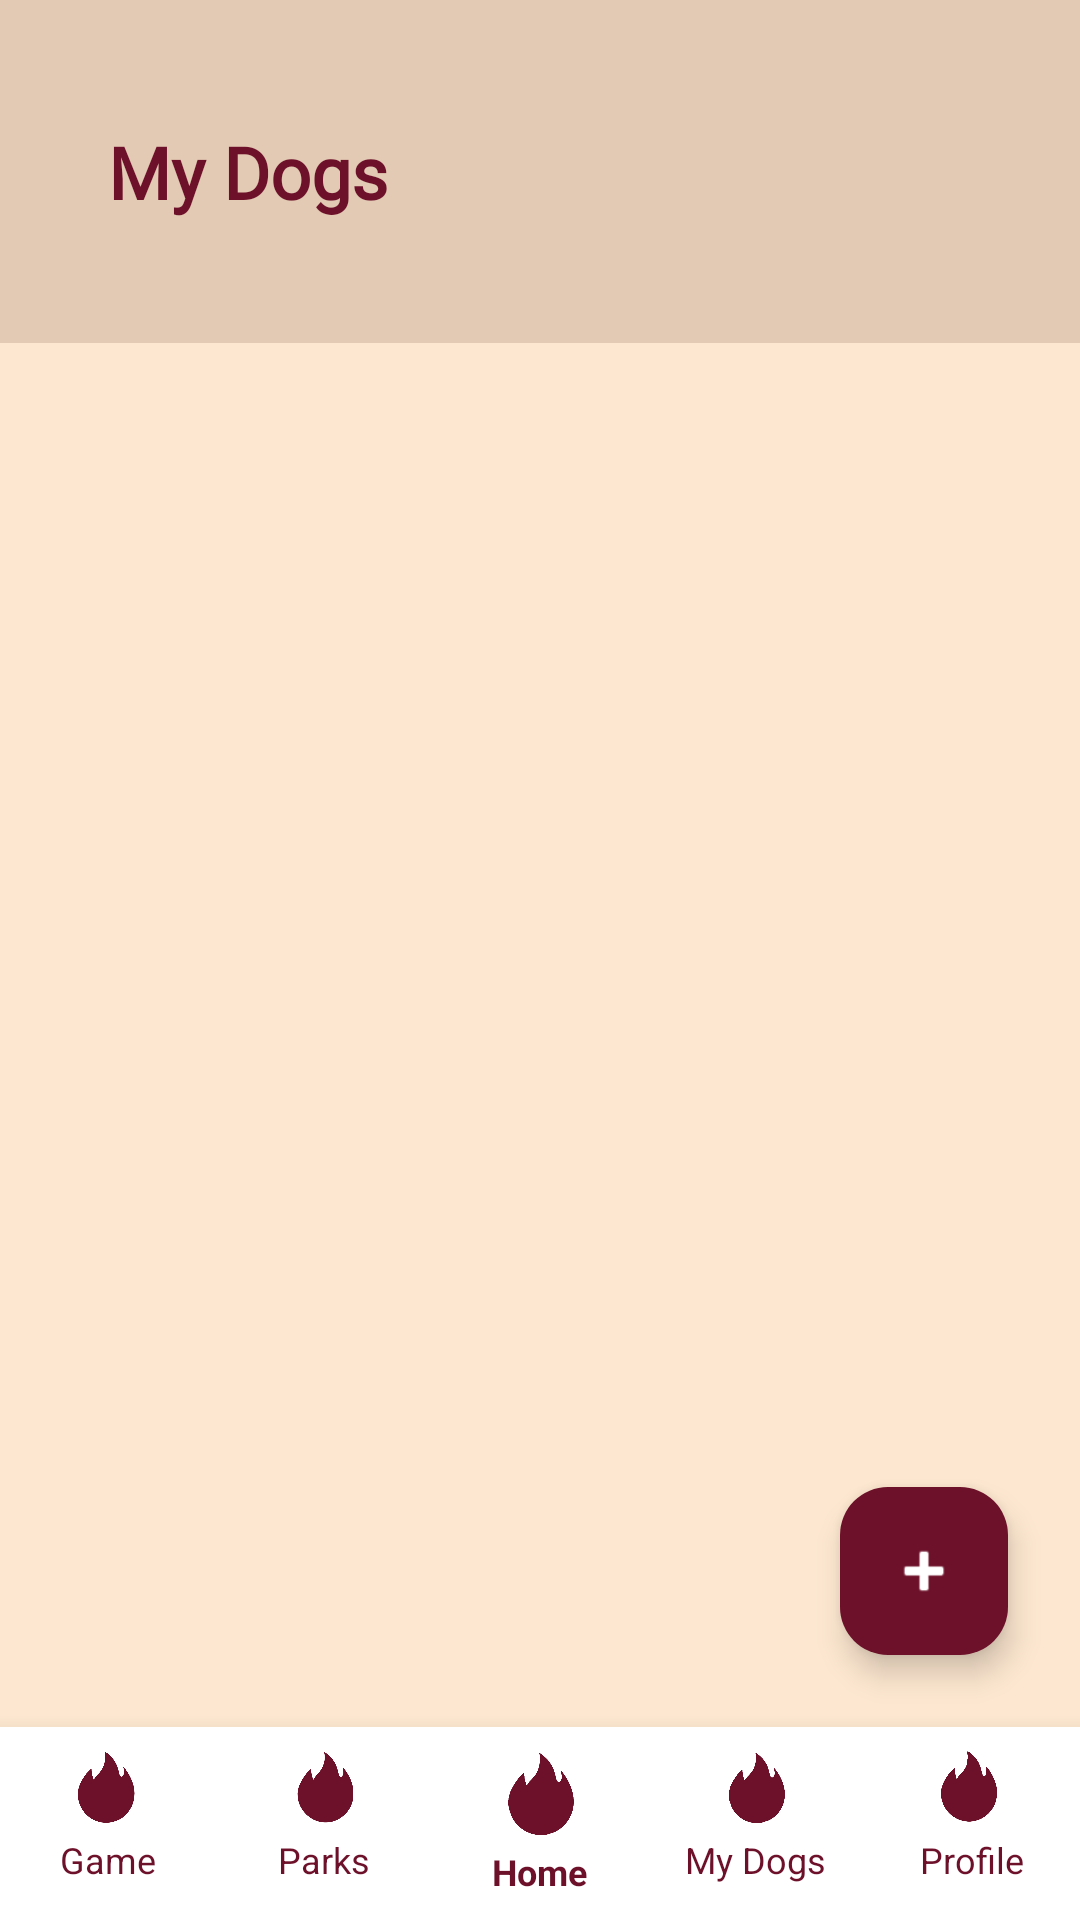

This screen was rendered from an Android layout file. Write that file and the resources it references.
<!-- AndroidManifest.xml: application theme Theme.MeetWoof -->
<!-- res/layout/activity_my_dogs.xml -->
<?xml version="1.0" encoding="utf-8"?>
<RelativeLayout xmlns:android="http://schemas.android.com/apk/res/android"
    xmlns:app="http://schemas.android.com/apk/res-auto"
    xmlns:tools="http://schemas.android.com/tools"
    android:id="@+id/main"
    android:layout_width="match_parent"
    android:layout_height="match_parent"
    android:background="#fde7d0"
    android:layoutDirection="ltr"
    tools:context=".MyDogsActivity">

    <RelativeLayout
        android:id="@+id/topHeaderPanel"
        android:layout_width="match_parent"
        android:layout_height="wrap_content"
        android:layout_alignParentTop="true"
        android:background="#e3cab4"
        android:orientation="vertical"
        android:padding="16dp">

        <TextView
            android:id="@+id/tvTitle"
            android:layout_width="wrap_content"
            android:layout_height="wrap_content"
            android:layout_alignParentStart="true"
            android:layout_centerVertical="true"
            android:layout_marginStart="20dp"
            android:layout_marginTop="50dp"
            android:fontFamily="@font/rammetto_one"
            android:text="My Dogs"
            android:textColor="#6d112a"
            android:textSize="24sp"
            android:textStyle="bold" />
    </RelativeLayout>

    <include
        android:id="@+id/bottomNavBar"
        layout="@layout/layout_bottom_nav"
        android:layout_width="match_parent"
        android:layout_height="wrap_content"
        android:layout_alignParentBottom="true" />

    <androidx.recyclerview.widget.RecyclerView
        android:id="@+id/rvMyDogs"
        android:layout_width="match_parent"
        android:layout_height="match_parent"
        android:layout_below="@id/topHeaderPanel"
        android:layout_above="@id/bottomNavBar"
        android:layout_marginTop="10dp"
        android:clipToPadding="false"
        android:paddingBottom="80dp"
        tools:listitem="@layout/item_dog_card" />

    <TextView
        android:id="@+id/tvEmptyState"
        android:layout_width="wrap_content"
        android:layout_height="wrap_content"
        android:layout_centerInParent="true"
        android:text="No dogs yet. Add one!"
        android:textColor="#6d112a"
        android:textSize="18sp"
        android:visibility="gone"
        tools:visibility="visible"/>

    <ProgressBar
        android:id="@+id/progressBar"
        android:layout_width="wrap_content"
        android:layout_height="wrap_content"
        android:layout_centerInParent="true"
        android:indeterminateTint="#6d112a"
        android:visibility="gone"/>

    <com.google.android.material.floatingactionbutton.FloatingActionButton
        android:id="@+id/fabAddDog"
        android:layout_width="wrap_content"
        android:layout_height="wrap_content"
        android:layout_above="@id/bottomNavBar"
        android:layout_alignParentEnd="true"
        android:layout_margin="24dp"
        android:src="@android:drawable/ic_input_add"
        app:backgroundTint="#6d112a"
        app:tint="#FFFFFF"
        app:fabSize="normal"
        android:contentDescription="Add New Dog" />

</RelativeLayout>
<!-- res/layout/layout_bottom_nav.xml (included above) -->
<?xml version="1.0" encoding="utf-8"?>
<LinearLayout xmlns:android="http://schemas.android.com/apk/res/android"
    xmlns:app="http://schemas.android.com/apk/res-auto"
    android:id="@+id/bottomNavBar"
    android:layout_width="match_parent"
    android:layout_height="wrap_content"
    android:layout_alignParentBottom="true"
    android:background="#FFFFFF"
    android:orientation="horizontal"
    android:paddingTop="8dp"
    android:paddingBottom="8dp"
    android:elevation="10dp"
    android:weightSum="5">

    <LinearLayout
        android:id="@+id/navGame"
        android:layout_width="0dp"
        android:layout_height="wrap_content"
        android:layout_weight="1"
        android:gravity="center"
        android:orientation="vertical"
        android:clickable="true"
        android:focusable="true">
        <ImageView
            android:layout_width="24dp"
            android:layout_height="24dp"
            android:src="@drawable/img_game"
            app:tint="#6d112a" />
        <TextView
            android:layout_width="wrap_content"
            android:layout_height="wrap_content"
            android:text="Game"
            android:textSize="12sp"
            android:textColor="#6d112a"
            android:layout_marginTop="4dp"/>
    </LinearLayout>

    <LinearLayout
        android:id="@+id/navParks"
        android:layout_width="0dp"
        android:layout_height="wrap_content"
        android:layout_weight="1"
        android:gravity="center"
        android:orientation="vertical"
        android:clickable="true"
        android:focusable="true">
        <ImageView
            android:layout_width="24dp"
            android:layout_height="24dp"
            android:src="@drawable/img_park"
            app:tint="#6d112a" />
        <TextView
            android:layout_width="wrap_content"
            android:layout_height="wrap_content"
            android:text="Parks"
            android:textSize="12sp"
            android:textColor="#6d112a"
            android:layout_marginTop="4dp"/>
    </LinearLayout>

    <LinearLayout
        android:id="@+id/navHome"
        android:layout_width="0dp"
        android:layout_height="wrap_content"
        android:layout_weight="1"
        android:gravity="center"
        android:orientation="vertical"
        android:clickable="true"
        android:focusable="true">
        <ImageView
            android:layout_width="28dp"
            android:layout_height="28dp"
            android:src="@drawable/img_logo"
            app:tint="#6d112a" />
        <TextView
            android:layout_width="wrap_content"
            android:layout_height="wrap_content"
            android:text="Home"
            android:textStyle="bold"
            android:textSize="12sp"
            android:textColor="#6d112a"
            android:layout_marginTop="4dp"/>
    </LinearLayout>

    <LinearLayout
        android:id="@+id/navDogs"
        android:layout_width="0dp"
        android:layout_height="wrap_content"
        android:layout_weight="1"
        android:gravity="center"
        android:orientation="vertical"
        android:clickable="true"
        android:focusable="true">
        <ImageView
            android:layout_width="24dp"
            android:layout_height="24dp"
            android:src="@drawable/img_logo"
            app:tint="#6d112a" />
        <TextView
            android:layout_width="wrap_content"
            android:layout_height="wrap_content"
            android:text="My Dogs"
            android:textSize="12sp"
            android:textColor="#6d112a"
            android:layout_marginTop="4dp"/>
    </LinearLayout>

    <LinearLayout
        android:id="@+id/navProfile"
        android:layout_width="0dp"
        android:layout_height="wrap_content"
        android:layout_weight="1"
        android:gravity="center"
        android:orientation="vertical"
        android:clickable="true"
        android:focusable="true">
        <ImageView
            android:layout_width="24dp"
            android:layout_height="24dp"
            android:src="@drawable/img_person"
            app:tint="#6d112a" />
        <TextView
            android:layout_width="wrap_content"
            android:layout_height="wrap_content"
            android:text="Profile"
            android:textSize="12sp"
            android:textColor="#6d112a"
            android:layout_marginTop="4dp"/>
    </LinearLayout>

</LinearLayout>
<!-- res/layout/item_dog_card.xml (included above) -->
<?xml version="1.0" encoding="utf-8"?>
<androidx.cardview.widget.CardView xmlns:android="http://schemas.android.com/apk/res/android"
    xmlns:app="http://schemas.android.com/apk/res-auto"
    android:layout_width="match_parent"
    android:layout_height="wrap_content"
    android:layout_margin="8dp"
    app:cardCornerRadius="16dp"
    app:cardElevation="4dp">

    <LinearLayout
        android:layout_width="match_parent"
        android:layout_height="wrap_content"
        android:orientation="horizontal"
        android:padding="16dp"
        android:gravity="center_vertical">

        <androidx.cardview.widget.CardView
            android:layout_width="60dp"
            android:layout_height="60dp"
            app:cardCornerRadius="30dp"
            app:cardBackgroundColor="#e3cab4">
            <ImageView
                android:id="@+id/imgDog"
                android:layout_width="match_parent"
                android:layout_height="match_parent"
                android:src="@drawable/img_logo"
                android:scaleType="centerCrop"/>
        </androidx.cardview.widget.CardView>

        <LinearLayout
            android:layout_width="0dp"
            android:layout_height="wrap_content"
            android:layout_weight="1"
            android:orientation="vertical"
            android:layout_marginStart="16dp">

            <TextView
                android:id="@+id/tvDogName"
                android:layout_width="wrap_content"
                android:layout_height="wrap_content"
                android:text="Binki"
                android:textSize="20sp"
                android:textStyle="bold"
                android:textColor="#6d112a"/>

            <TextView
                android:id="@+id/tvDogBreed"
                android:layout_width="wrap_content"
                android:layout_height="wrap_content"
                android:text="Poodle"
                android:textSize="14sp"
                android:textColor="#757575"/>
        </LinearLayout>

        <LinearLayout
            android:layout_width="wrap_content"
            android:layout_height="wrap_content"
            android:orientation="horizontal"
            android:gravity="center_vertical">

            <ImageView
                android:id="@+id/btnViewReviews"
                android:layout_width="24dp"
                android:layout_height="24dp"
                android:src="@android:drawable/btn_star"
                app:tint="#886d112a"
                android:layout_marginEnd="16dp"/>

            <ImageView
                android:id="@+id/btnEditDog"
                android:layout_width="24dp"
                android:layout_height="24dp"
                android:src="@android:drawable/ic_menu_edit"
                app:tint="#6d112a"
                android:layout_marginEnd="16dp"/>

            <ImageView
                android:id="@+id/btnDeleteDog"
                android:layout_width="24dp"
                android:layout_height="24dp"
                android:src="@android:drawable/ic_menu_delete"
                app:tint="#D32F2F"/>

        </LinearLayout>

    </LinearLayout>
</androidx.cardview.widget.CardView>
<!-- resources referenced by this layout -->
<resources>
  <!-- drawable img_game: png bitmap (drawable, 213328 bytes) -->
  <!-- drawable img_logo: png bitmap (drawable, 227393 bytes) -->
  <!-- drawable img_park: png bitmap (drawable, 299574 bytes) -->
  <!-- drawable img_person: png bitmap (drawable, 261971 bytes) -->
  <style name="Theme.MeetWoof" parent="Base.Theme.MeetWoof" />
  <style name="Base.Theme.MeetWoof" parent="Theme.Material3.DayNight.NoActionBar">
          
          
      </style>
</resources>
